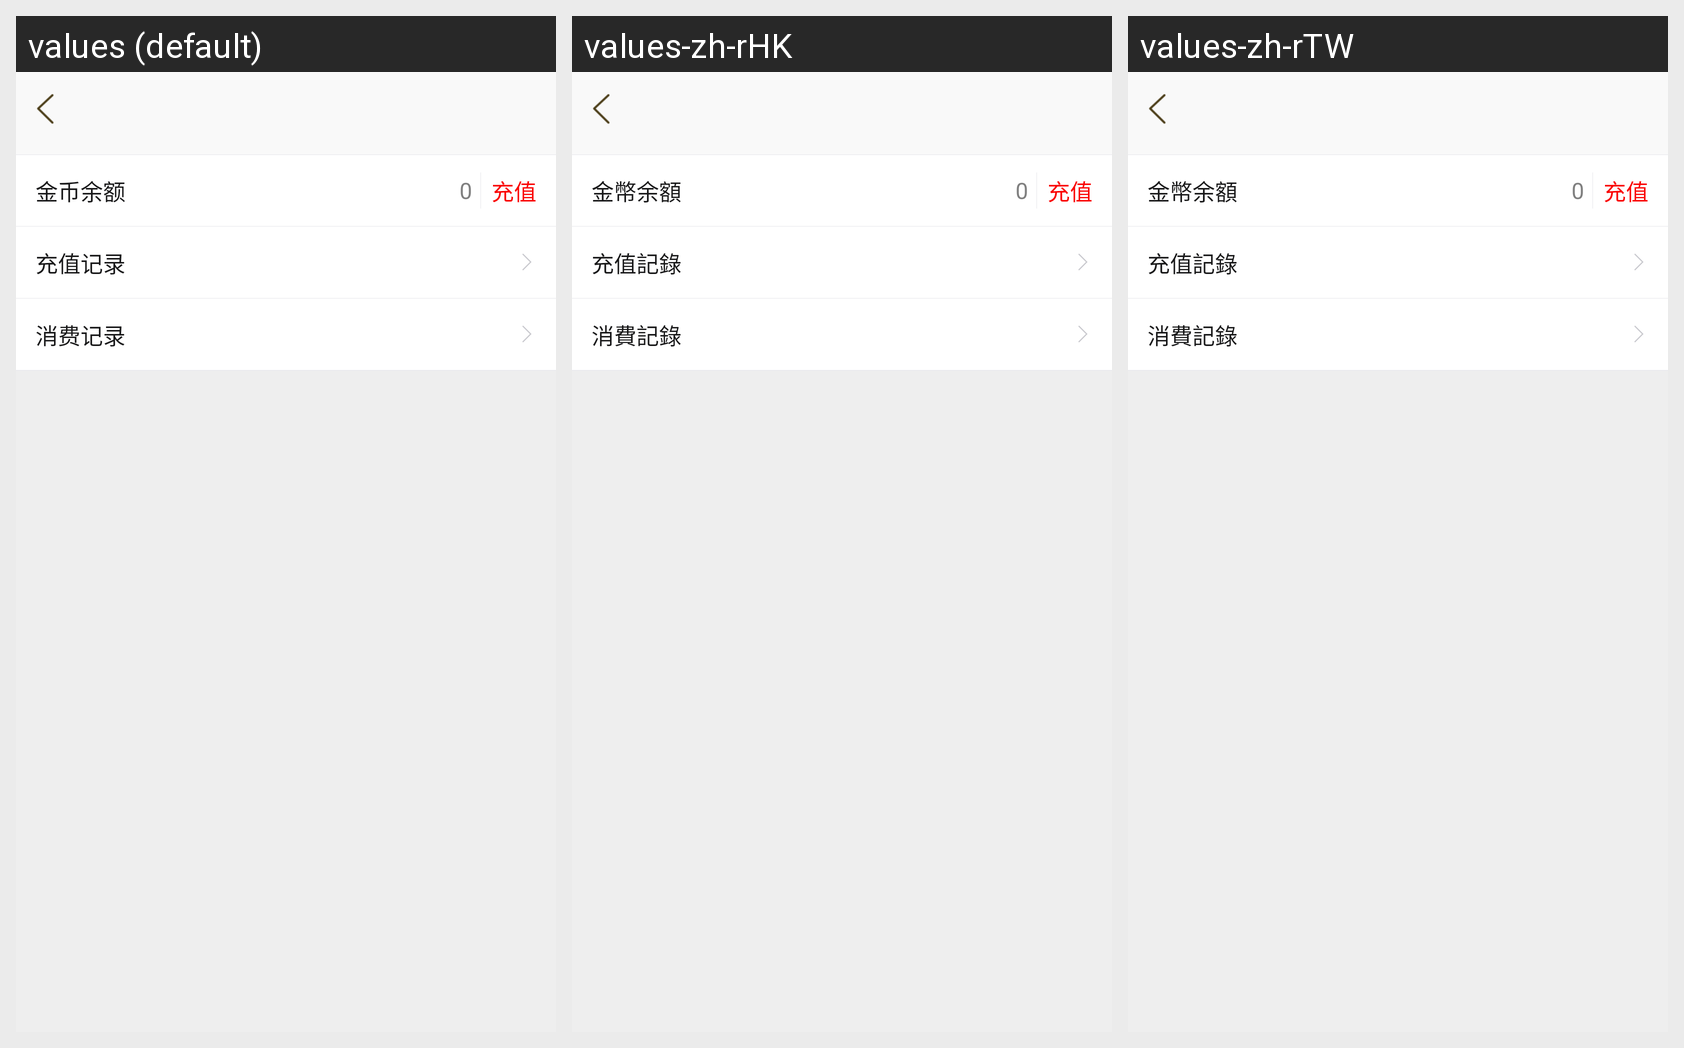

This grid shows one Android layout under several languages. Give, for every string resource on the screen, its name, the default text and each shown locale's text.
Android screen res/layout/layout_account_center.xml rendered under 3 locales, left to right: values (default), values-zh-rHK, values-zh-rTW. Device: Nexus 5 (rendered at 1080×1920; each locale shown at half size, 540×960, under a caption strip naming it); theme AppTheme.
Strings drawn on this screen, with the default value and each locale's value (text and hints the layout hard-codes, and strings that could not be matched under every locale, appear in the picture but are not listed):

coin_balance
  values: 金币余额
  values-zh-rHK: 金幣余額
  values-zh-rTW: 金幣余額

recharge
  values: 充值
  values-zh-rHK: 充值
  values-zh-rTW: 充值

recharge_records
  values: 充值记录
  values-zh-rHK: 充值記錄
  values-zh-rTW: 充值記錄

consumption_records
  values: 消费记录
  values-zh-rHK: 消費記錄
  values-zh-rTW: 消費記錄
